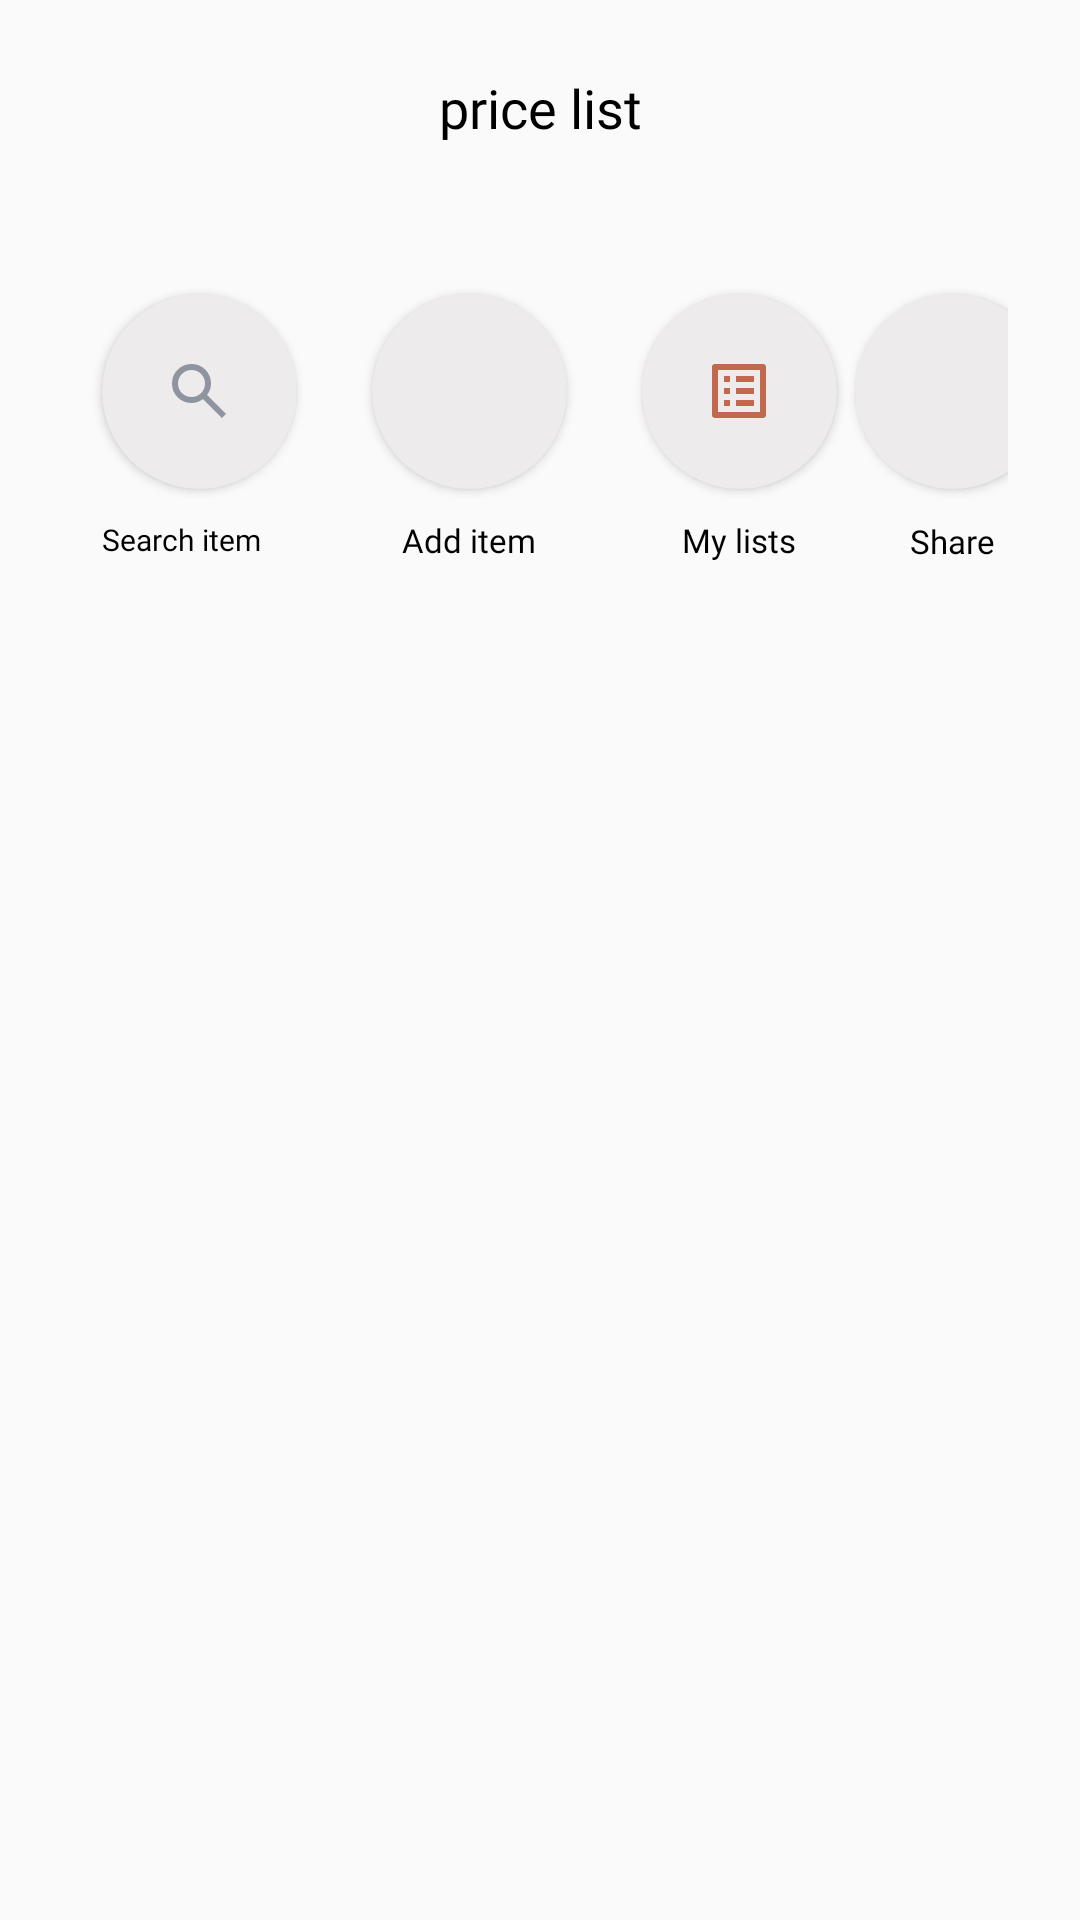

Here is an Android app screen rendered from its layout file. Give the layout XML and the strings, colors and styles it references.
<!-- AndroidManifest.xml: application theme AppTheme -->
<!-- res/layout/activity_my_lists.xml -->
<?xml version="1.0" encoding="utf-8"?>
<androidx.constraintlayout.widget.ConstraintLayout xmlns:android="http://schemas.android.com/apk/res/android"
    xmlns:app="http://schemas.android.com/apk/res-auto"
    xmlns:tools="http://schemas.android.com/tools"
    android:id="@+id/main"
    android:layout_width="match_parent"
    android:layout_height="match_parent"
    tools:context=".ui.auth.list.activities.MyListsActivity">

    <ScrollView
        android:layout_width="match_parent"
        android:layout_height="match_parent"
        app:layout_constraintBottom_toBottomOf="parent"
        app:layout_constraintEnd_toEndOf="parent"
        app:layout_constraintStart_toStartOf="parent"
        app:layout_constraintTop_toTopOf="parent">

        <androidx.constraintlayout.widget.ConstraintLayout
            android:layout_width="match_parent"
            android:layout_height="wrap_content">

            <androidx.appcompat.widget.Toolbar
                android:id="@+id/toolbar_my_lists"
                android:layout_width="match_parent"
                android:layout_height="?attr/actionBarSize"
                android:layout_marginStart="18dp"
                android:layout_marginTop="8dp"
                android:layout_marginEnd="18dp"
                app:layout_constraintEnd_toEndOf="parent"
                app:layout_constraintStart_toStartOf="parent"
                app:layout_constraintTop_toTopOf="parent">

            <TextView
                android:layout_width="wrap_content"
                android:layout_height="wrap_content"
                android:layout_gravity="center"
                android:fontFamily="@font/poppins_medium"
                android:text="@string/price_list"
                android:textColor="@color/black"
                android:textSize="18sp" />

            </androidx.appcompat.widget.Toolbar>

            <androidx.constraintlayout.widget.ConstraintLayout
                android:layout_width="0dp"
                android:layout_height="wrap_content"
                android:layout_marginStart="24dp"
                android:layout_marginTop="24dp"
                android:layout_marginEnd="24dp"
                app:layout_constraintEnd_toEndOf="parent"
                app:layout_constraintStart_toStartOf="parent"
                app:layout_constraintTop_toBottomOf="@+id/toolbar_my_lists">

                <androidx.cardview.widget.CardView
                    android:id="@+id/card_search"
                    android:layout_width="65dp"
                    android:layout_height="65dp"
                    android:layout_marginStart="10dp"
                    android:layout_marginTop="10dp"
                    android:backgroundTint="@color/colorThemeGrey"
                    app:cardCornerRadius="75dp"
                    app:layout_constraintStart_toStartOf="parent"
                    app:layout_constraintTop_toTopOf="parent">

                    <ImageView
                        android:layout_width="wrap_content"
                        android:layout_height="wrap_content"
                        android:layout_gravity="center"
                        android:src="@drawable/ic_search"
                        app:tint="@color/black" />

                </androidx.cardview.widget.CardView>

                <TextView
                    android:id="@+id/textViewSearchItem"
                    android:layout_width="0dp"
                    android:layout_height="wrap_content"
                    android:layout_marginTop="10dp"
                    android:layout_marginBottom="10dp"
                    android:fontFamily="@font/poppins_medium"
                    android:text="@string/search_item"
                    android:textColor="@color/black"
                    android:textSize="10sp"
                    app:layout_constraintBottom_toBottomOf="parent"
                    app:layout_constraintEnd_toEndOf="@+id/card_search"
                    app:layout_constraintStart_toStartOf="@+id/card_search"
                    app:layout_constraintTop_toBottomOf="@+id/card_search" />

                <androidx.cardview.widget.CardView
                    android:id="@+id/card_add_item"
                    android:layout_width="65dp"
                    android:layout_height="65dp"
                    android:layout_marginStart="25dp"
                    android:backgroundTint="@color/colorThemeGrey"
                    app:cardCornerRadius="75dp"
                    app:layout_constraintBottom_toBottomOf="@+id/card_search"
                    app:layout_constraintStart_toEndOf="@+id/card_search"
                    app:layout_constraintTop_toTopOf="@+id/card_search">

                    <ImageView
                        android:layout_width="wrap_content"
                        android:layout_height="wrap_content"
                        android:layout_gravity="center"
                        android:src="@drawable/baseline_add_24"
                        app:tint="@color/black" />

                </androidx.cardview.widget.CardView>

                <TextView
                    android:id="@+id/textViewAddItem"
                    android:layout_width="0dp"
                    android:layout_height="wrap_content"
                    android:fontFamily="@font/poppins_medium"
                    android:gravity="center"
                    android:text="@string/add_item"
                    android:textColor="@color/black"
                    android:textSize="11sp"
                    app:layout_constraintBottom_toBottomOf="@+id/textViewSearchItem"
                    app:layout_constraintEnd_toEndOf="@+id/card_add_item"
                    app:layout_constraintStart_toStartOf="@+id/card_add_item"
                    app:layout_constraintTop_toTopOf="@+id/textViewSearchItem" />

                <androidx.cardview.widget.CardView
                    android:id="@+id/card_myLists"
                    android:layout_width="65dp"
                    android:layout_height="65dp"
                    android:layout_marginStart="25dp"
                    android:backgroundTint="@color/colorThemeGrey"
                    app:cardCornerRadius="75dp"
                    app:layout_constraintBottom_toBottomOf="@+id/card_add_item"
                    app:layout_constraintStart_toEndOf="@+id/card_add_item"
                    app:layout_constraintTop_toTopOf="@+id/card_add_item">

                    <ImageView
                        android:layout_width="wrap_content"
                        android:layout_height="wrap_content"
                        android:layout_gravity="center"
                        android:src="@drawable/baseline_list_alt_24"
                        app:tint="#C1694F" />

                </androidx.cardview.widget.CardView>

                <TextView
                    android:id="@+id/textViewMyLists"
                    android:layout_width="0dp"
                    android:layout_height="wrap_content"
                    android:fontFamily="@font/poppins_medium"
                    android:gravity="center"
                    android:text="@string/my_lists"
                    android:textColor="@color/black"
                    android:textSize="11sp"
                    app:layout_constraintBottom_toBottomOf="@+id/textViewAddItem"
                    app:layout_constraintEnd_toEndOf="@+id/card_myLists"
                    app:layout_constraintStart_toStartOf="@+id/card_myLists"
                    app:layout_constraintTop_toTopOf="@+id/textViewSearchItem" />

                <androidx.cardview.widget.CardView
                    android:id="@+id/card_shareApp"
                    android:layout_width="65dp"
                    android:layout_height="65dp"
                    android:layout_marginStart="25dp"
                    android:layout_marginEnd="5dp"
                    android:backgroundTint="@color/colorThemeGrey"
                    app:cardCornerRadius="75dp"
                    app:layout_constraintBottom_toBottomOf="@+id/card_myLists"
                    app:layout_constraintEnd_toEndOf="parent"
                    app:layout_constraintStart_toEndOf="@+id/card_myLists"
                    app:layout_constraintTop_toTopOf="@+id/card_myLists">

                    <ImageView
                        android:layout_width="wrap_content"
                        android:layout_height="wrap_content"
                        android:layout_gravity="center"
                        android:src="@drawable/baseline_share_24"
                        app:tint="@color/black" />

                </androidx.cardview.widget.CardView>

                <TextView
                    android:id="@+id/textViewShareApp"
                    android:layout_width="0dp"
                    android:layout_height="wrap_content"
                    android:fontFamily="@font/poppins_medium"
                    android:gravity="center"
                    android:text="@string/share"
                    android:textColor="@color/black"
                    android:textSize="11sp"
                    app:layout_constraintBottom_toBottomOf="@+id/textViewMyLists"
                    app:layout_constraintEnd_toEndOf="@+id/card_shareApp"
                    app:layout_constraintStart_toStartOf="@+id/card_shareApp"
                    app:layout_constraintTop_toTopOf="@+id/textViewSearchItem" />

            </androidx.constraintlayout.widget.ConstraintLayout>


        </androidx.constraintlayout.widget.ConstraintLayout>

    </ScrollView>

</androidx.constraintlayout.widget.ConstraintLayout>
<!-- resources referenced by this layout -->
<resources>
  <color name="black">#FF000000</color>
  <color name="colorThemeGrey">#EDEBEB</color>
  <!-- drawable baseline_list_alt_24 (drawable) -->
  <vector xmlns:android="http://schemas.android.com/apk/res/android" android:autoMirrored="true" android:height="24dp" android:tint="#C1694F" android:viewportHeight="24" android:viewportWidth="24" android:width="24dp">
        
      <path android:fillColor="@android:color/white" android:pathData="M19,5v14L5,19L5,5h14m1.1,-2L3.9,3c-0.5,0 -0.9,0.4 -0.9,0.9v16.2c0,0.4 0.4,0.9 0.9,0.9h16.2c0.4,0 0.9,-0.5 0.9,-0.9L21,3.9c0,-0.5 -0.5,-0.9 -0.9,-0.9zM11,7h6v2h-6L11,7zM11,11h6v2h-6v-2zM11,15h6v2h-6zM7,7h2v2L7,9zM7,11h2v2L7,13zM7,15h2v2L7,17z"/>
      
  </vector>
  <!-- drawable ic_search (drawable) -->
  <vector xmlns:android="http://schemas.android.com/apk/res/android"
      android:width="24dp"
      android:height="24dp"
      android:viewportWidth="960"
      android:viewportHeight="960"
      android:tint="@color/hint">
      <path
          android:fillColor="@android:color/white"
          android:pathData="M784,840L532,588Q502,612 463,626Q424,640 380,640Q271,640 195.5,564.5Q120,489 120,380Q120,271 195.5,195.5Q271,120 380,120Q489,120 564.5,195.5Q640,271 640,380Q640,424 626,463Q612,502 588,532L840,784L784,840ZM380,560Q455,560 507.5,507.5Q560,455 560,380Q560,305 507.5,252.5Q455,200 380,200Q305,200 252.5,252.5Q200,305 200,380Q200,455 252.5,507.5Q305,560 380,560Z"/>
  </vector>
  <string name="add_item">Add item</string>
  <string name="my_lists" translatable="false">My lists</string>
  <string name="price_list">price list</string>
  <string name="search_item">Search item</string>
  <string name="share">Share</string>
  <style name="AppTheme" parent="Theme.MaterialComponents.Light.DarkActionBar.Bridge">
          <item name="colorPrimary">@color/yellow</item>
          <item name="colorPrimaryDark">@color/colorPrimaryDark</item>
          <item name="colorAccent">@color/colorAccent</item>
      </style>
  <color name="hint">#9094A0</color>
  <color name="yellow">#FBC821</color>
  <color name="colorPrimaryDark">#FF222934</color>
  <color name="colorAccent">#FF6C63FF</color>
</resources>
